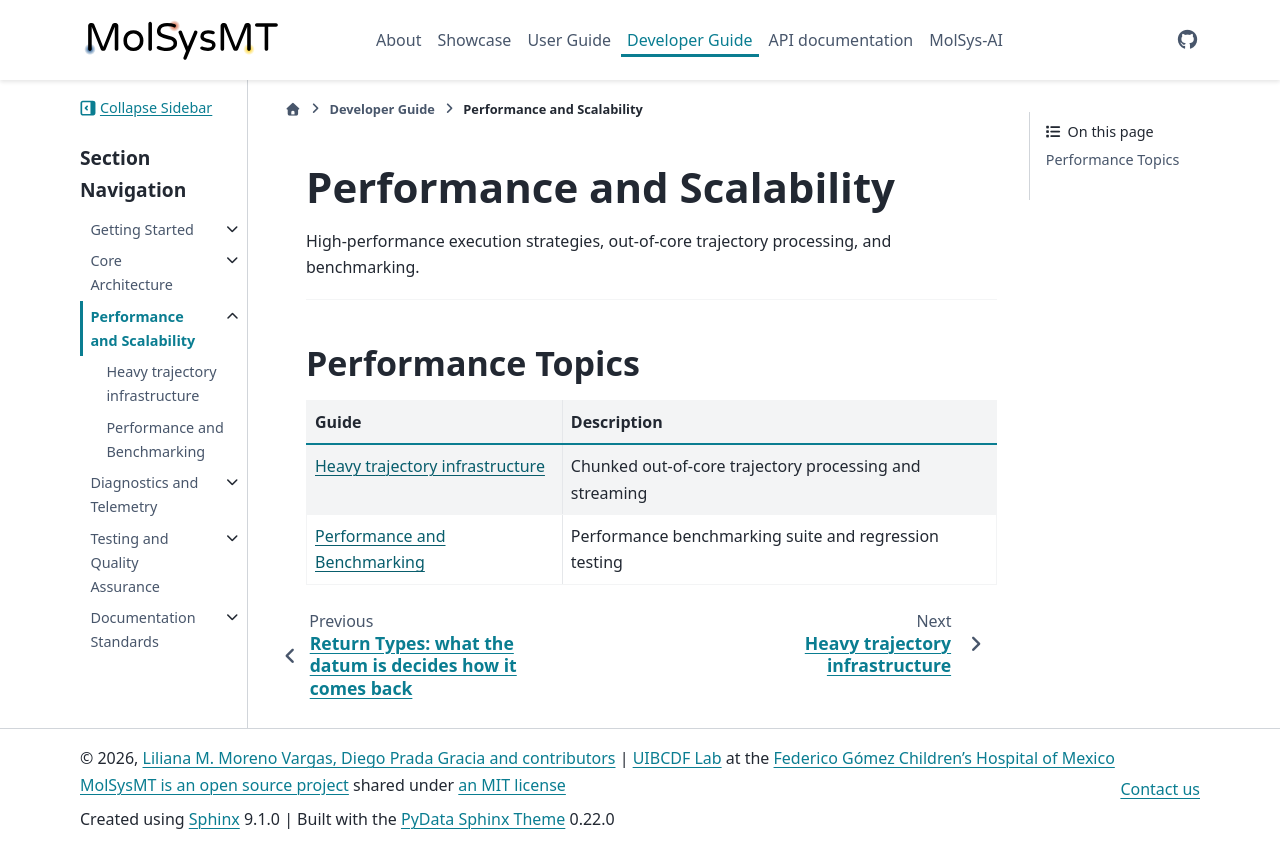

repository: uibcdf/molsysmt · page: content/developer/performance_and_scalability/index.html · generator: sphinx

# Performance and Scalability

High-performance execution strategies, out-of-core trajectory processing, and benchmarking.

---

## Performance Topics

| Guide | Description |
| :--- | :--- |
| {doc}`heavy_trajectories` | Chunked out-of-core trajectory processing and streaming |
| {doc}`benchmarks` | Performance benchmarking suite and regression testing |

```{eval-rst}
.. toctree::
   :maxdepth: 1
   :hidden:

   heavy_trajectories
   benchmarks
```
